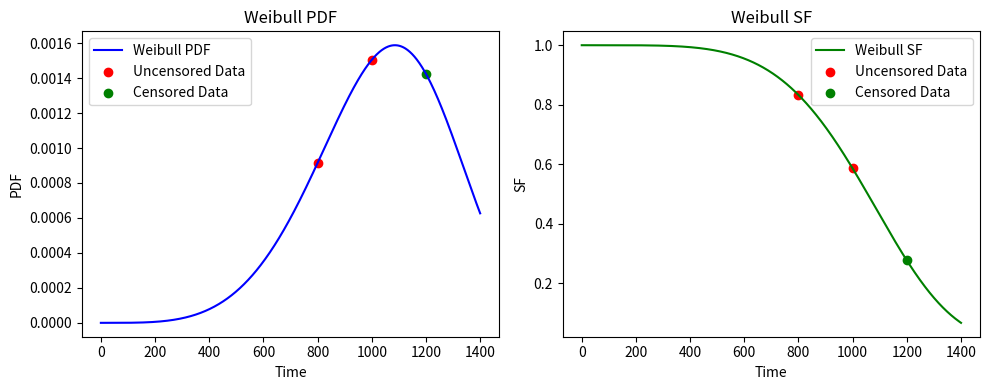

The matplotlib source for this figure:
import numpy as np
from scipy.optimize import minimize
import matplotlib.pyplot as plt

# Sample data
times = np.array([800, 1000, 1200])  # Your data
events = np.array([1, 1, 0])  # 1 if event observed, 0 if censored (assuming the last one is censored)

# Define the negative log-likelihood for the Weibull distribution with censoring
def neg_log_likelihood(params):
    shape, scale = params
    # Likelihood for uncensored data
    uncensored_likelihood = np.where(events == 1,
                                     np.log(shape) - np.log(scale) + (shape - 1) * (np.log(times) - np.log(scale)) - (times / scale) ** shape,
                                     0)
    # Likelihood for censored data
    censored_likelihood = np.where(events == 0,
                                   - (times / scale) ** shape,
                                   0)
    # Total likelihood is the sum of uncensored and censored likelihoods
    total_likelihood = uncensored_likelihood + censored_likelihood
    # Take the negative because we will minimize this function
    return -np.sum(total_likelihood)

# Initial guesses for shape and scale
initial_guess = [1.0, 1000.0]

# Minimize the negative log-likelihood
result = minimize(neg_log_likelihood, initial_guess, method='L-BFGS-B', bounds=[(0.001, None), (0.001, None)])

# Extract the estimated shape and scale parameters
shape_est, scale_est = result.x

# Calculate the PDF and SF for a fine grid of time points for plotting
time_grid = np.linspace(0, max(times) + 200, 1000)
pdf_values = (shape_est / scale_est) * ((time_grid / scale_est) ** (shape_est - 1)) * np.exp(-(time_grid / scale_est) ** shape_est)
sf_values = np.exp(-(time_grid / scale_est) ** shape_est)

# Get PDF and SF values for actual data points for plotting
pdf_data_points = (shape_est / scale_est) * ((times / scale_est) ** (shape_est - 1)) * np.exp(-(times / scale_est) ** shape_est)
sf_data_points = np.exp(-(times / scale_est) ** shape_est)

# Plotting
plt.figure(figsize=(10, 4))

# Plot PDF
plt.subplot(1, 2, 1)
plt.plot(time_grid, pdf_values, color='blue', label='Weibull PDF')
plt.scatter(times[events == 1], pdf_data_points[events == 1], color='red', label='Uncensored Data')  # Uncensored data points on PDF curve
plt.scatter(times[events == 0], pdf_data_points[events == 0], color='green', label='Censored Data')  # Censored data points on PDF curve
plt.xlabel('Time')
plt.ylabel('PDF')
plt.title('Weibull PDF')
plt.legend()

# Plot SF
plt.subplot(1, 2, 2)
plt.plot(time_grid, sf_values, color='green', label='Weibull SF')
plt.scatter(times[events == 1], sf_data_points[events == 1], color='red', label='Uncensored Data')  # Uncensored data points on SF curve
plt.scatter(times[events == 0], sf_data_points[events == 0], color='green', label='Censored Data')  # Censored data points on SF curve
plt.xlabel('Time')
plt.ylabel('SF')
plt.title('Weibull SF')
plt.legend()

plt.tight_layout()
plt.show()
